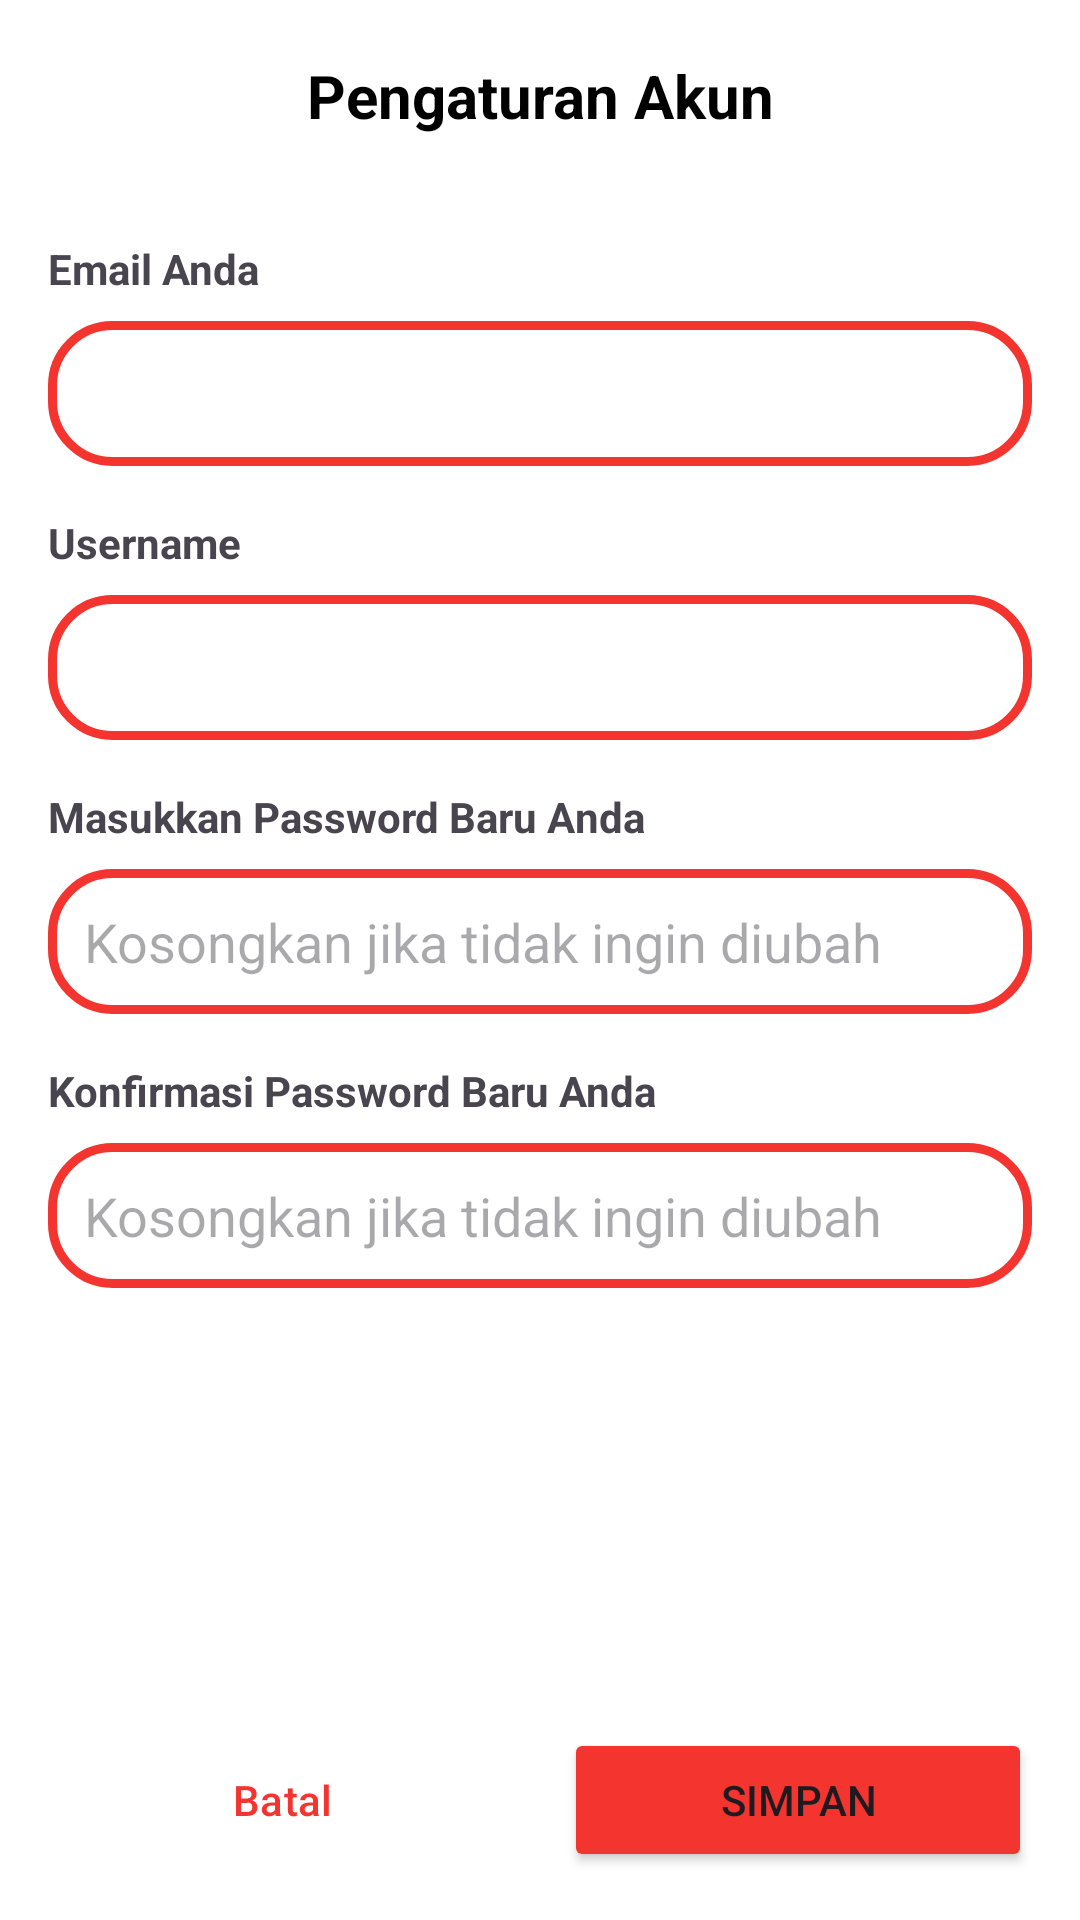

Android layout source for this screen:
<!-- AndroidManifest.xml: application theme Theme.VCR -->
<!-- res/layout/activity_account_settings.xml -->
<?xml version="1.0" encoding="utf-8"?>
<LinearLayout xmlns:android="http://schemas.android.com/apk/res/android"
    xmlns:app="http://schemas.android.com/apk/res-auto"
    xmlns:tools="http://schemas.android.com/tools"
    android:layout_width="match_parent"
    android:layout_height="match_parent"
    android:orientation="vertical"
    android:background="@color/white"
    tools:context=".UI.AccountSettings">

    <com.google.android.material.appbar.AppBarLayout
        android:layout_width="match_parent"
        android:layout_height="wrap_content"
        android:background="@color/white"
        app:elevation="4dp">
        <androidx.appcompat.widget.Toolbar
            android:id="@+id/toolbar"
            android:layout_width="match_parent"
            android:layout_height="?attr/actionBarSize">
            <TextView
                android:layout_width="wrap_content"
                android:layout_height="wrap_content"
                android:text="Pengaturan Akun"
                android:textColor="@android:color/black"
                android:textSize="20sp"
                android:textStyle="bold"
                android:layout_gravity="center"/>
        </androidx.appcompat.widget.Toolbar>
    </com.google.android.material.appbar.AppBarLayout>

    <LinearLayout
        android:layout_width="match_parent"
        android:layout_height="wrap_content"
        android:orientation="vertical"
        android:padding="16dp">

        <TextView
            android:layout_width="wrap_content"
            android:layout_height="wrap_content"
            android:text="Email Anda"
            android:textStyle="bold"/>

        <EditText
            android:id="@+id/etEmail"
            android:layout_width="match_parent"
            android:layout_height="wrap_content"
            android:layout_marginTop="8dp"
            android:background="@drawable/custom_editext"
            android:inputType="textEmailAddress"
            android:padding="12dp"
            tools:ignore="SpeakableTextPresentCheck" />

        <TextView
            android:layout_width="wrap_content"
            android:layout_height="wrap_content"
            android:text="Username"
            android:layout_marginTop="16dp"
            android:textStyle="bold"/>

        <EditText
            android:id="@+id/etUsername"
            android:layout_width="match_parent"
            android:layout_height="wrap_content"
            android:layout_marginTop="8dp"
            android:background="@drawable/custom_editext"
            android:inputType="text"
            android:padding="12dp"
            tools:ignore="SpeakableTextPresentCheck" />

        <TextView
            android:layout_width="wrap_content"
            android:layout_height="wrap_content"
            android:text="Masukkan Password Baru Anda"
            android:layout_marginTop="16dp"
            android:textStyle="bold"/>
        <EditText
            android:id="@+id/etPassword"
            android:layout_width="match_parent"
            android:layout_height="wrap_content"
            android:hint="Kosongkan jika tidak ingin diubah"
            android:background="@drawable/custom_editext"
            android:padding="12dp"
            android:layout_marginTop="8dp"
            android:inputType="textPassword"/>

        <TextView
            android:layout_width="wrap_content"
            android:layout_height="wrap_content"
            android:text="Konfirmasi Password Baru Anda"
            android:layout_marginTop="16dp"
            android:textStyle="bold"/>
        <EditText
            android:id="@+id/etConfirmPassword"
            android:layout_width="match_parent"
            android:layout_height="wrap_content"
            android:hint="Kosongkan jika tidak ingin diubah"
            android:background="@drawable/custom_editext"
            android:padding="12dp"
            android:layout_marginTop="8dp"
            android:inputType="textPassword"/>

        <View
            android:layout_width="0dp"
            android:layout_height="0dp"
            android:layout_weight="1"/>

        <LinearLayout
            android:layout_width="match_parent"
            android:layout_height="wrap_content"
            android:orientation="horizontal">

            <Button
                android:id="@+id/btnCancel"
                style="@style/CustomOutlinedButton"
                android:layout_width="0dp"
                android:layout_height="wrap_content"
                android:layout_weight="1"
                android:text="Batal"
                app:strokeColor="@color/Primary"
                app:strokeWidth="2dp"
                android:layout_marginEnd="8dp"/>

            <Button
                android:id="@+id/btnSave"
                android:layout_width="0dp"
                android:layout_height="wrap_content"
                android:layout_weight="1"
                android:text="Simpan"
                app:strokeColor="@color/Primary"
                android:backgroundTint="@color/Primary"
                app:strokeWidth="2dp"
                android:layout_marginStart="8dp"/>
        </LinearLayout>
    </LinearLayout>
</LinearLayout>
<!-- resources referenced by this layout -->
<resources>
  <color name="Primary">#F4342F</color>
  <color name="white">#FFFFFFFF</color>
  <!-- drawable custom_editext (drawable) -->
  <?xml version="1.0" encoding="utf-8"?>
  
  <shape xmlns:android="http://schemas.android.com/apk/res/android"
      android:shape="rectangle">
  
      <stroke
          android:width="3dp"
          android:color="@color/Primary"/>
      <corners
          android:radius="20dp"/>
  
  </shape>
  <style name="CustomOutlinedButton" parent="Widget.Material3.Button.OutlinedButton">
          <item name="android:textColor">@color/Primary</item>
          <item name="android:strokeColor">@color/Primary</item>
      </style>
  <style name="Theme.VCR" parent="Base.Theme.VCR" />
  <style name="Base.Theme.VCR" parent="Theme.Material3.DayNight.NoActionBar">
          
          
      </style>
</resources>
